Run: headless pygame with SDL's dummy video driver; simulated clock (each Clock.tick advances the game by its frame time, no real sleeping); random seed 0; keys injected as events and as key.get_pressed() state; no mouse input.
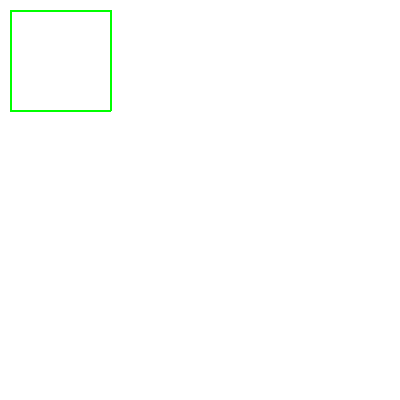
Frame 1 of 4 · flips 1–60 · no input
Frame 2 of 4 · flips 61–180 · tapped SPACE, RETURN · held RIGHT (→), D · screen unchanged from frame 1, image omitted
Frame 3 of 4 · flips 181–300 · held DOWN (↓), S · screen unchanged from frame 2, image omitted
Frame 4 of 4 · flips 301–420 · held LEFT (←), A, UP (↑), W · screen unchanged from frame 3, image omitted

The pygame program that drew these frames:

import sys
import pygame

pygame.init()
size = (400, 400)
screen = pygame.display.set_mode(size)
BLACK = (0, 0, 0)
WHITE = (255, 255, 255)
GREEN = (0, 255, 0)
RED = (255, 0, 0)
BLUE = (0, 0, 255)
VIOLET = (125, 125, 125)
alfa = 0
clock = pygame.time.Clock()
while True:
    screen.fill(WHITE)
    for event in pygame.event.get():
        # print(event) podemoa imprimir todos los eventos
        if event.type == pygame.QUIT:
            sys.exit()
    # Aqui dibujamos
    #pygame.draw.polygon(screen, BLACK, [A, B, C, D], 2)

    pygame.draw.polygon(screen, (0,255,0), [[10, 10], [10, 110], [110, 110], [110, 10]], 2)
    clock.tick(60)
    # Aqui dibujamos
    pygame.display.flip()
